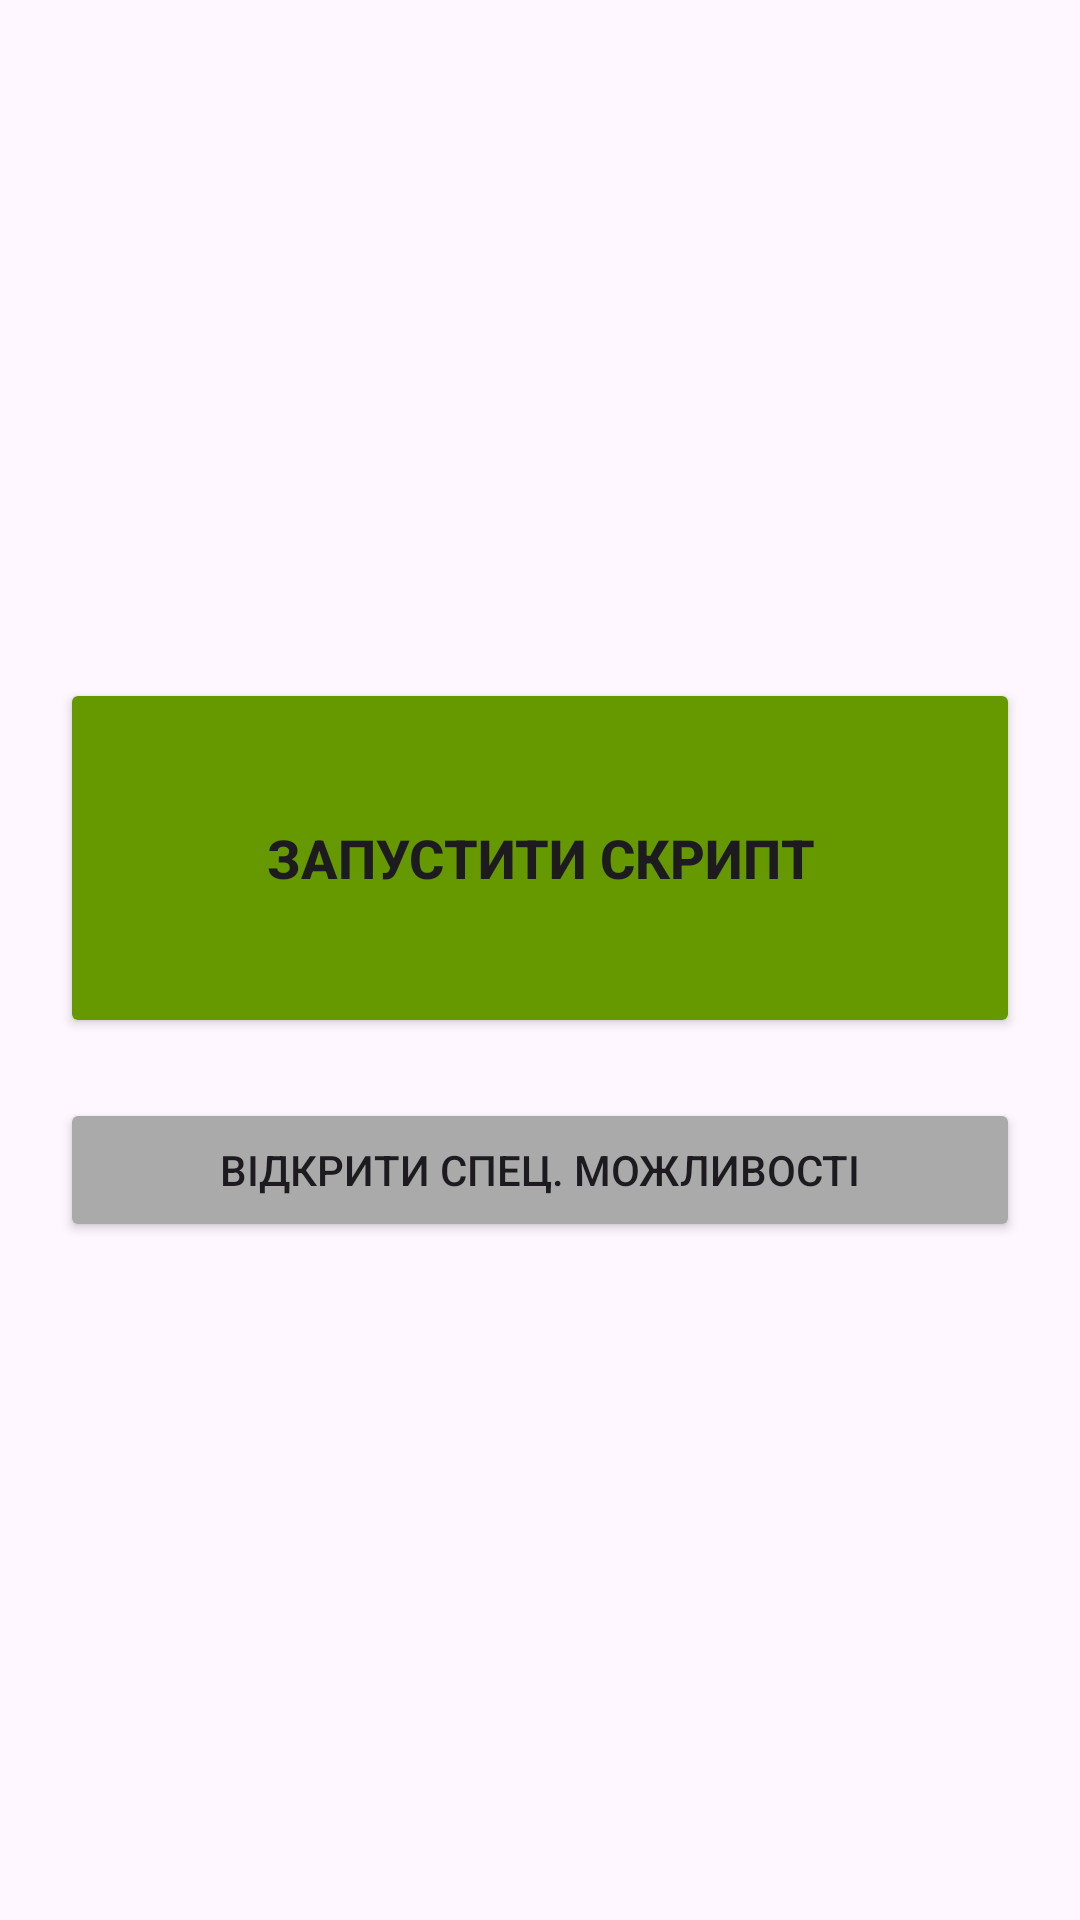

Android layout source for this screen:
<!-- AndroidManifest.xml: application theme Theme.SpotifyAdSkipper -->
<!-- res/layout/activity_main.xml -->
<?xml version="1.0" encoding="utf-8"?>
<LinearLayout xmlns:android="http://schemas.android.com/apk/res/android"
    xmlns:tools="http://schemas.android.com/tools"
    android:layout_width="match_parent"
    android:layout_height="match_parent"
    android:orientation="vertical"
    android:gravity="center"
    android:padding="20dp"
    tools:context=".MainActivity">

    <Button
        android:id="@+id/btnToggle"
        android:layout_width="match_parent"
        android:layout_height="120dp"
        android:text="ЗАПУСТИТИ СКРИПТ"
        android:textSize="18sp"
        android:textStyle="bold"
        android:backgroundTint="@android:color/holo_green_dark" />

    <Button
        android:id="@+id/btnAccessibility"
        android:layout_width="match_parent"
        android:layout_height="wrap_content"
        android:layout_marginTop="20dp"
        android:text="ВІДКРИТИ СПЕЦ. МОЖЛИВОСТІ"
        android:backgroundTint="@android:color/darker_gray" />

</LinearLayout>
<!-- resources referenced by this layout -->
<resources>
  <style name="Theme.SpotifyAdSkipper" parent="Base.Theme.SpotifyAdSkipper" />
  <style name="Base.Theme.SpotifyAdSkipper" parent="Theme.Material3.DayNight.NoActionBar">
          
          
      </style>
</resources>
